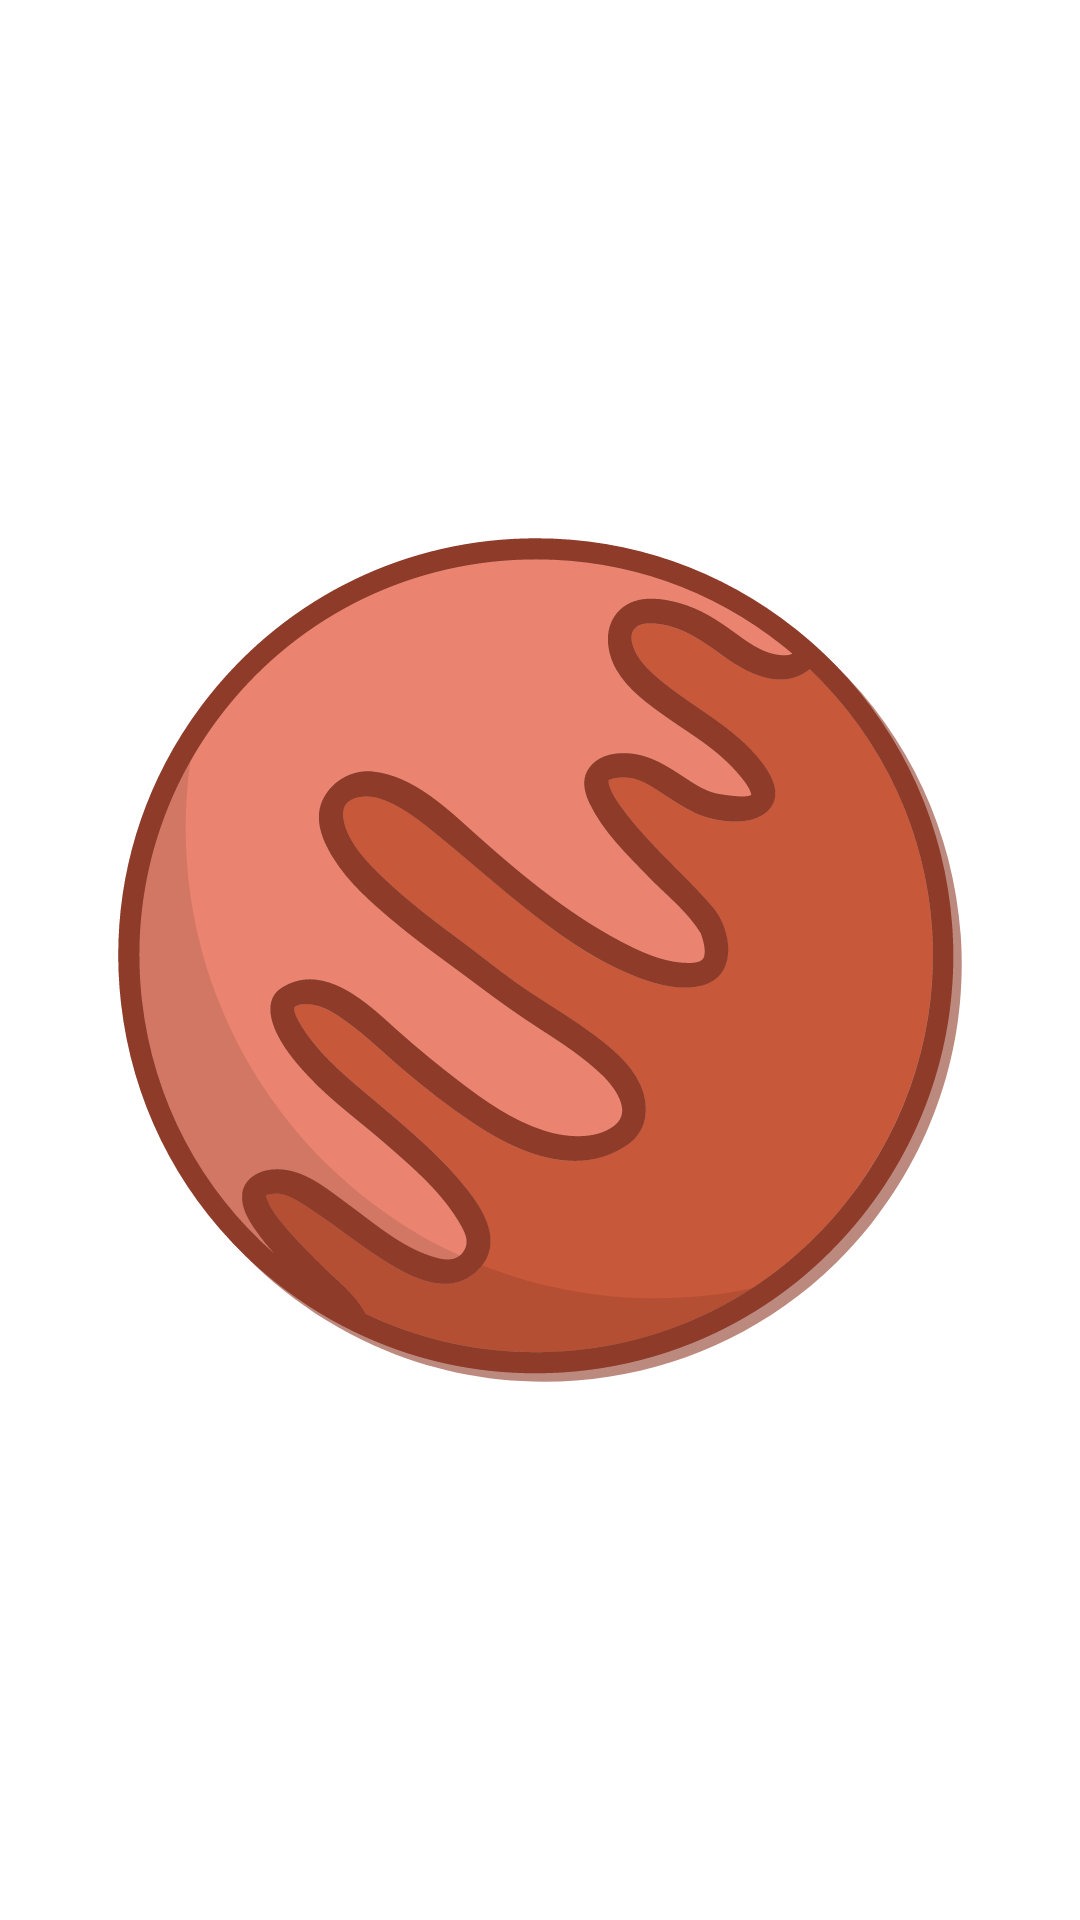

Layout XML and referenced resources for this Android screen:
<!-- AndroidManifest.xml: application theme BaseTheme -->
<!-- res/layout/fragment_mars.xml -->
<?xml version="1.0" encoding="utf-8"?>
<FrameLayout xmlns:android="http://schemas.android.com/apk/res/android"
    android:layout_width="match_parent"
    android:layout_height="match_parent">

    <ImageView
        android:layout_width="match_parent"
        android:layout_height="match_parent"
        android:src="@drawable/bg_mars"/>

</FrameLayout>
<!-- resources referenced by this layout -->
<resources>
  <!-- drawable bg_mars: vector/xml drawable (drawable-v24, 18478 chars, omitted) -->
</resources>
